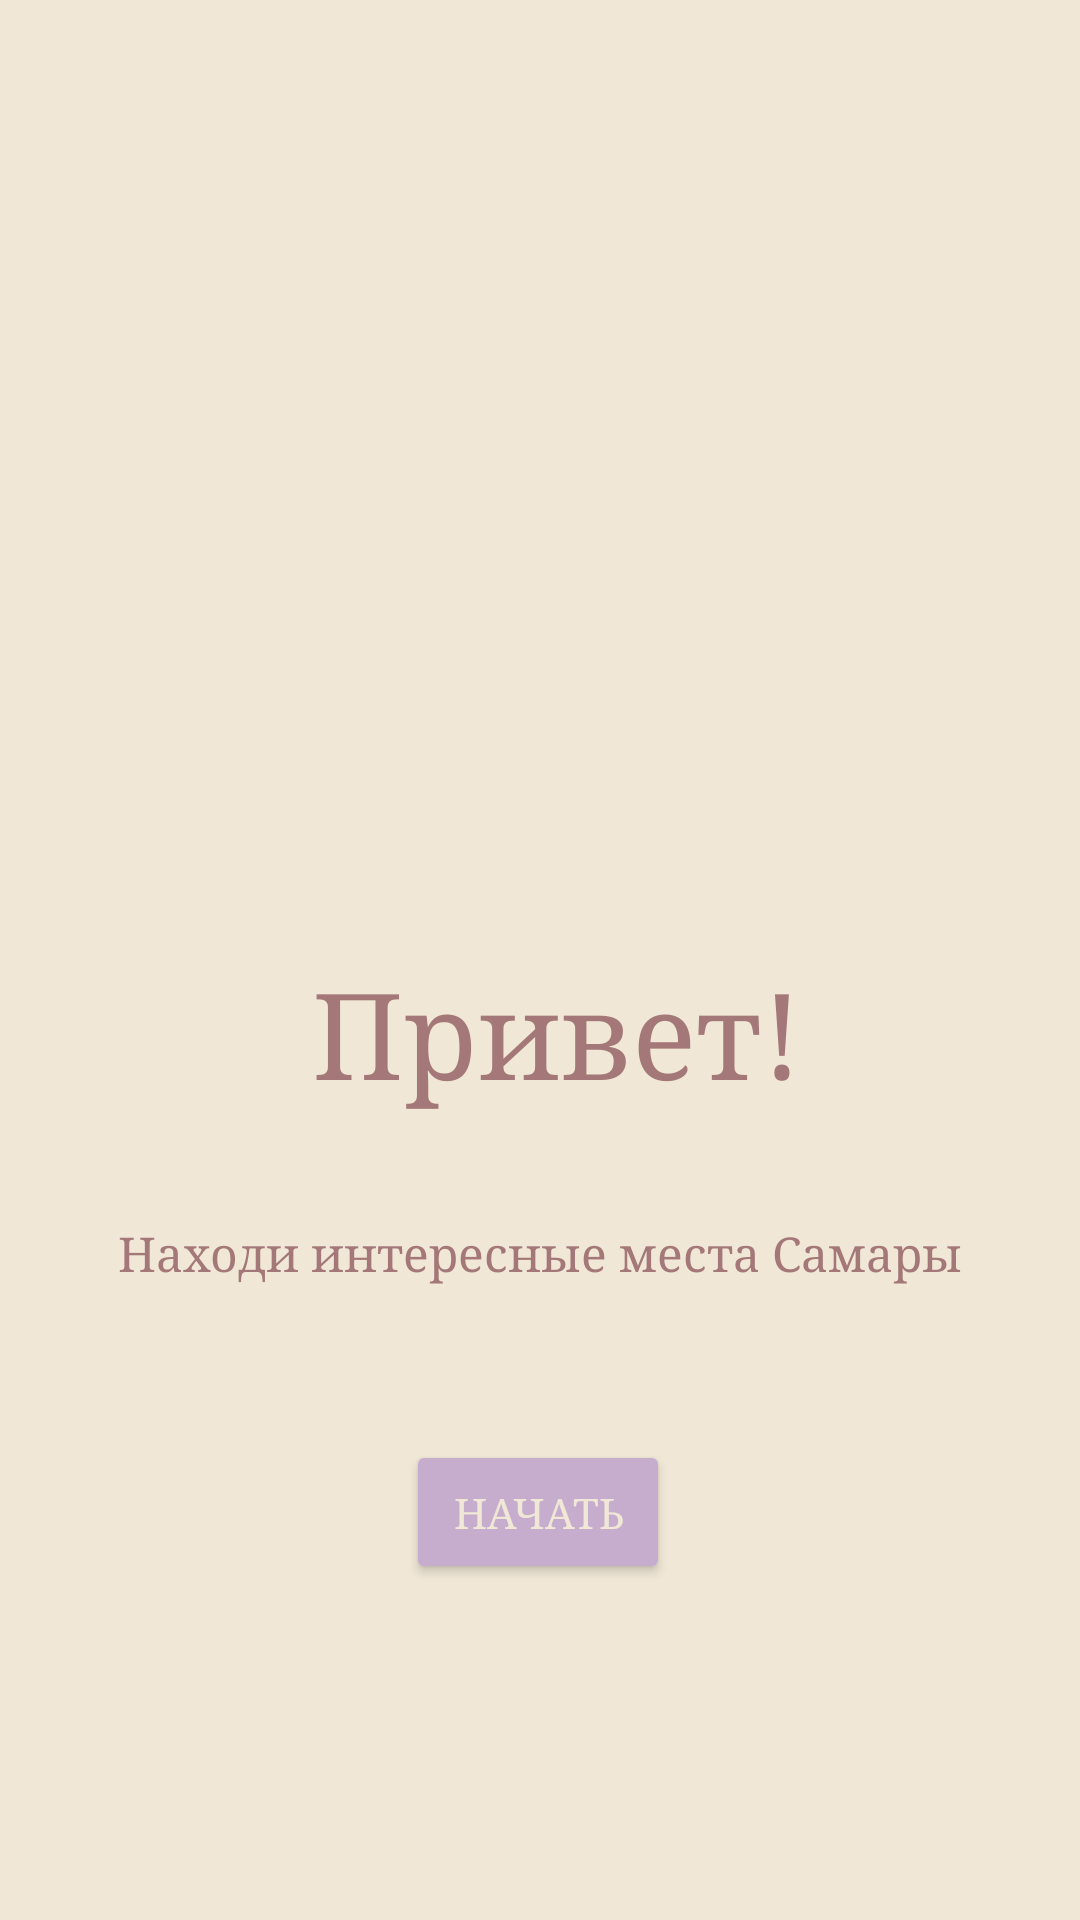

Layout XML and referenced resources for this Android screen:
<!-- AndroidManifest.xml: application theme Theme.ViewApp -->
<!-- res/layout/activity_main.xml -->
<?xml version="1.0" encoding="utf-8"?>
<androidx.constraintlayout.widget.ConstraintLayout xmlns:android="http://schemas.android.com/apk/res/android"
    xmlns:app="http://schemas.android.com/apk/res-auto"
    xmlns:tools="http://schemas.android.com/tools"
    android:layout_width="match_parent"
    android:layout_height="match_parent"
    android:background="#F0E7D6"
    tools:context=".SecondActivity">


    <ImageView
        android:id="@+id/animationView"
        android:layout_width="400dp"
        android:layout_height="300dp"
        android:adjustViewBounds="true"
        app:layout_constraintBottom_toBottomOf="parent"
        app:layout_constraintEnd_toEndOf="parent"
        app:layout_constraintHorizontal_bias="0.49"
        app:layout_constraintLeft_toLeftOf="parent"
        app:layout_constraintRight_toRightOf="parent"
        app:layout_constraintStart_toStartOf="parent"
        app:layout_constraintTop_toTopOf="parent"
        app:layout_constraintVertical_bias="0.0" />


    <TextView
        android:id="@+id/textView2"
        android:layout_width="wrap_content"
        android:layout_height="wrap_content"
        android:layout_marginStart="104dp"
        android:fontFamily="serif"
        android:text="Привет!"
        android:textColor="#A47878"
        android:textSize="40sp"
        app:layout_constraintBottom_toBottomOf="parent"
        app:layout_constraintHorizontal_bias="0.0"
        app:layout_constraintLeft_toLeftOf="parent"
        app:layout_constraintRight_toRightOf="parent"
        app:layout_constraintStart_toStartOf="parent"
        app:layout_constraintTop_toTopOf="parent"
        app:layout_constraintVertical_bias="0.541" />

    <TextView
        android:id="@+id/textView"
        android:layout_width="wrap_content"
        android:layout_height="27dp"
        android:fontFamily="serif"
        android:text="Находи интересные места Самары"
        android:textColor="#A47878"
        android:textSize="16sp"
        app:layout_constraintBottom_toBottomOf="parent"
        app:layout_constraintEnd_toEndOf="parent"
        app:layout_constraintLeft_toLeftOf="parent"
        app:layout_constraintRight_toRightOf="parent"
        app:layout_constraintStart_toStartOf="parent"
        app:layout_constraintTop_toTopOf="parent"
        app:layout_constraintVertical_bias="0.664" />

    <Button
        android:id="@+id/startButton"
        android:layout_width="wrap_content"
        android:layout_height="wrap_content"
        android:backgroundTint="#C6ADCD"
        android:fontFamily="serif"
        android:onClick="startActivity"
        android:text="Начать"
        android:textColor="#F0E7D6"
        app:layout_constraintBottom_toBottomOf="parent"
        app:layout_constraintHorizontal_bias="0.498"
        app:layout_constraintLeft_toLeftOf="parent"
        app:layout_constraintRight_toRightOf="parent"
        app:layout_constraintTop_toTopOf="parent"
        app:layout_constraintVertical_bias="0.811" />


</androidx.constraintlayout.widget.ConstraintLayout>
<!-- resources referenced by this layout -->
<resources>
  <style name="Theme.ViewApp" parent="Theme.MaterialComponents.DayNight.DarkActionBar">
  
          
          <item name="android:statusBarColor" tools:targetApi="l">@color/lam</item>
  
          
          <item name="colorPrimary">#C6ADCD</item>
      </style>
  <color name="lam">#F0E7D6</color>
</resources>
